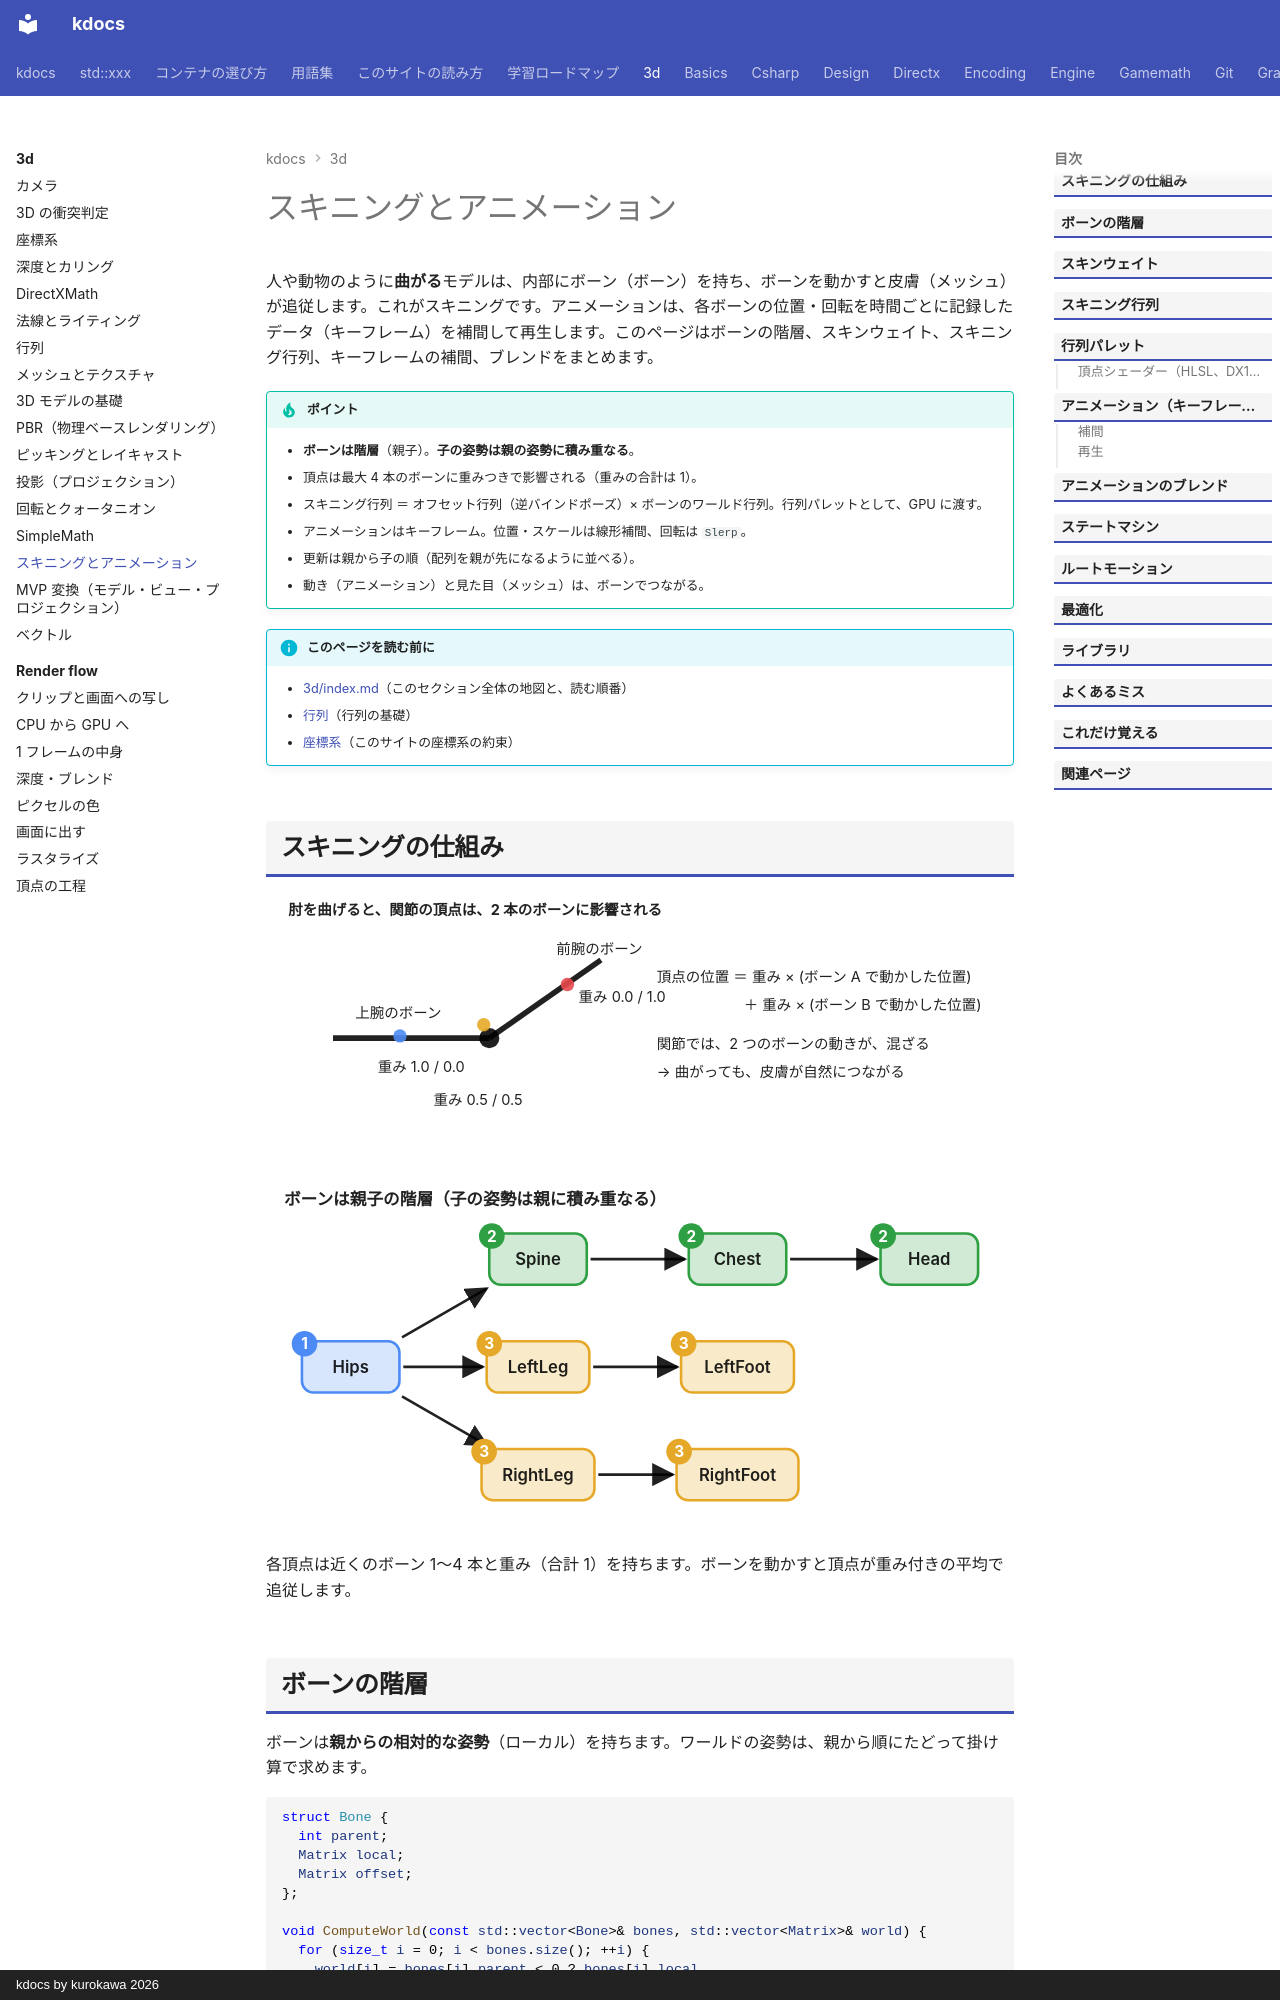

repository: qwzxdf/kdocs · page: 3d/skinning-animation/index.html · generator: mkdocs · copyright: kdocs by kurokawa 2026

---
title: スキニングとアニメーション
tags:
  - 3Dゲーム
---

# スキニングとアニメーション

人や動物のように**曲がる**モデルは、内部にボーン（ボーン）を持ち、ボーンを動かすと皮膚（メッシュ）が追従します。これがスキニングです。アニメーションは、各ボーンの位置・回転を時間ごとに記録したデータ（キーフレーム）を補間して再生します。このページはボーンの階層、スキンウェイト、スキニング行列、キーフレームの補間、ブレンドをまとめます。

!!! tip "ポイント"
    - <strong>ボーンは階層</strong>（親子）。<strong>子の姿勢は親の姿勢に積み重なる</strong>。
    - 頂点は最大 4 本のボーンに重みつきで影響される（重みの合計は 1）。
    - スキニング行列 ＝ オフセット行列（逆バインドポーズ）× ボーンのワールド行列。行列パレットとして、GPU に渡す。
    - アニメーションはキーフレーム。位置・スケールは線形補間、回転は `Slerp`。
    - 更新は親から子の順（配列を親が先になるように並べる）。
    - 動き（アニメーション）と見た目（メッシュ）は、ボーンでつながる。

!!! info "このページを読む前に"
    - [3d/index.md](index.md)（このセクション全体の地図と、読む順番）
    - [行列](../gamemath/matrices.md)（行列の基礎）
    - [座標系](../gamemath/coordinate-systems.md)（このサイトの座標系の約束）
